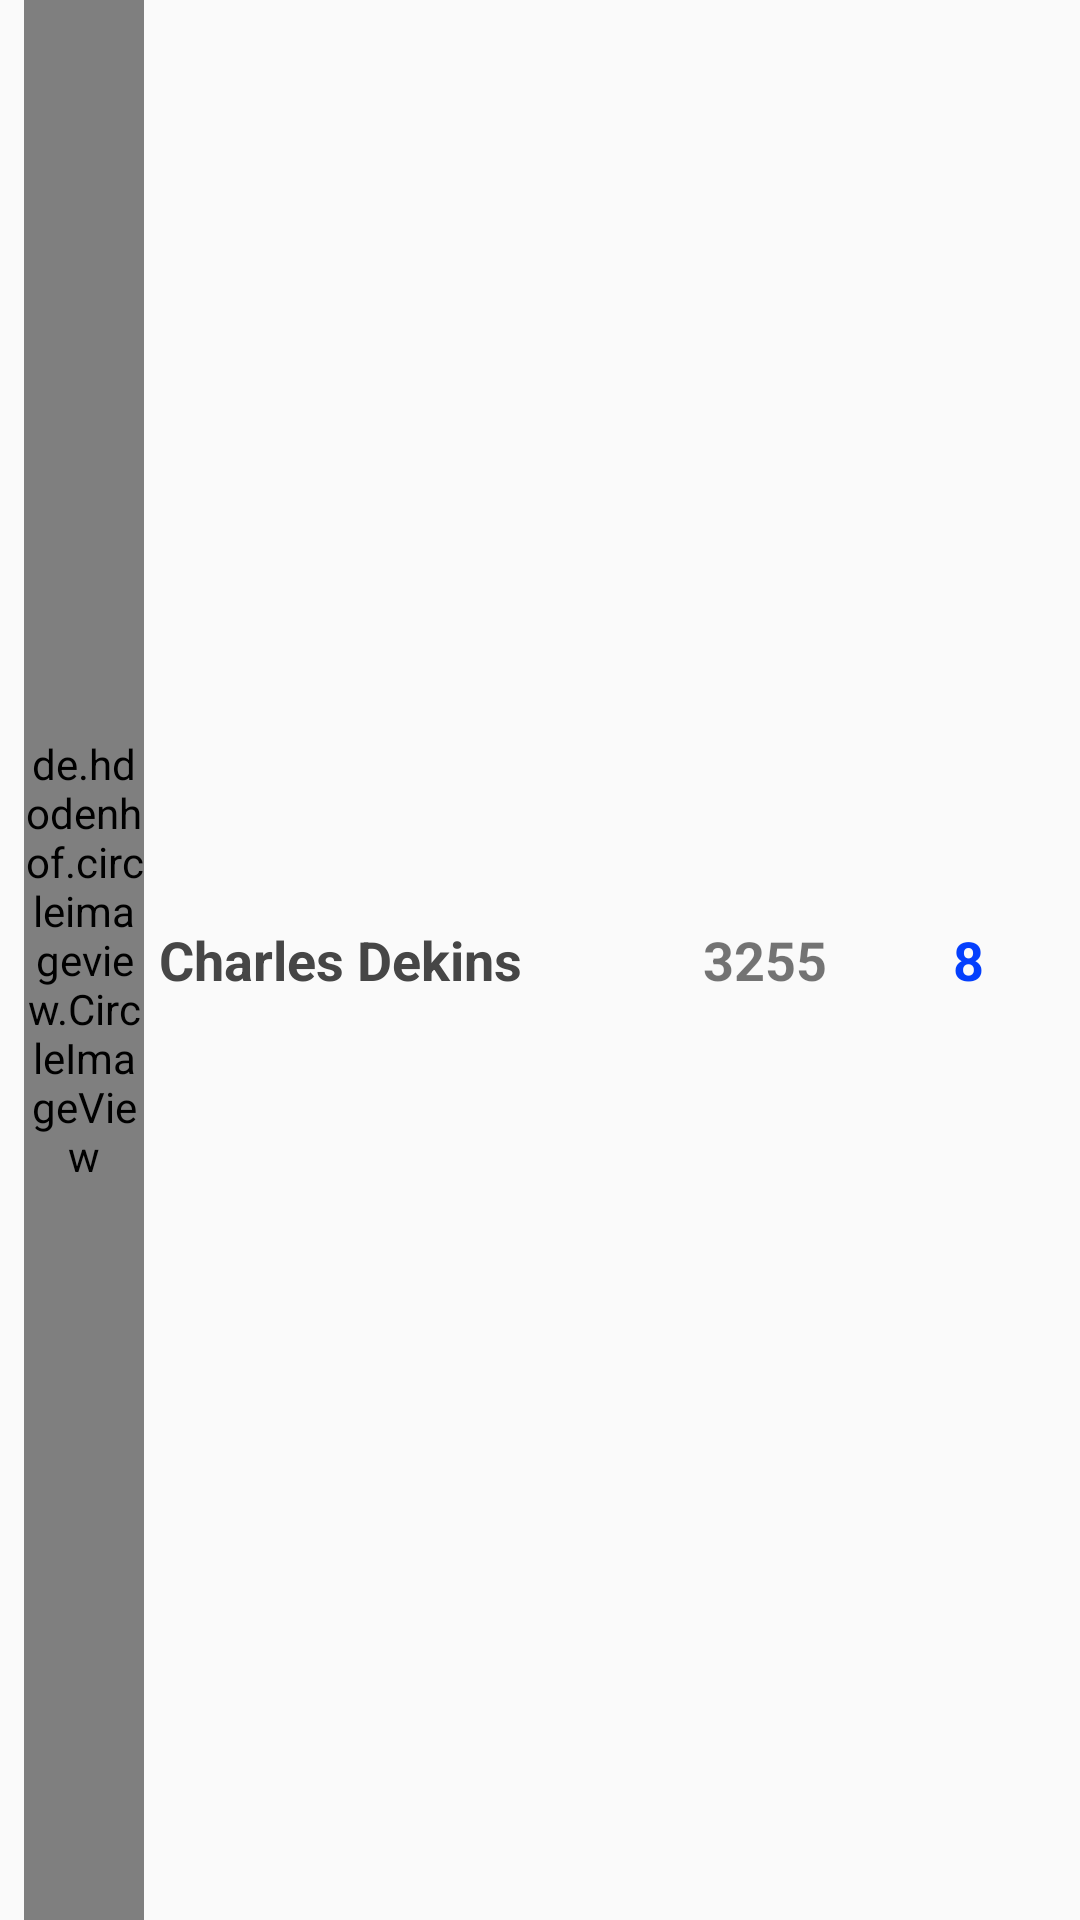

The Android layout XML behind this screen, and the referenced resources:
<!-- AndroidManifest.xml: application theme AppTheme -->
<!-- res/layout/layout_leaderboard_recycler_row.xml -->
<?xml version="1.0" encoding="utf-8"?>
<RelativeLayout xmlns:android="http://schemas.android.com/apk/res/android"
    xmlns:tools="http://schemas.android.com/tools"
    android:orientation="horizontal"
    android:layout_width="match_parent"

    android:layout_height="55dp">

    <RelativeLayout
        android:clickable="true"
        android:focusable="true"
        android:focusableInTouchMode="true"
        android:layout_width="match_parent"
        android:background="?android:attr/selectableItemBackground"
        android:layout_height="match_parent">

        <de.hdodenhof.circleimageview.CircleImageView
            android:layout_width="40dp"
            android:src="@drawable/avater"
            android:layout_centerVertical="true"
            android:layout_marginStart="8dp"
            android:id="@+id/img_leaderboard_person"
            android:layout_height="match_parent" />

        <TextView
            android:layout_width="wrap_content"
            android:layout_centerVertical="true"
            android:layout_height="wrap_content"
            android:layout_marginStart="5dp"
            android:textStyle="bold"
            android:layout_toEndOf="@id/img_leaderboard_person"
            android:layout_gravity="center_vertical"
            android:id="@+id/tv_leaderboard_name"
            android:textSize="18sp"
            android:text="Charles Dekins"
            android:textColor="@color/color_text"
            />

        <TextView

            android:layout_width="wrap_content"
            android:layout_height="wrap_content"
            android:textSize="18sp"
            android:textStyle="bold"
            android:layout_centerVertical="true"
            android:layout_toStartOf="@id/tv_leaderboard_rank"
            android:layout_marginEnd="42dp"
            android:id="@+id/tv_leaderboard_point"
            android:text="3255"
            />



        <TextView
            android:textStyle="bold"
            android:layout_width="wrap_content"
            android:layout_centerVertical="true"
            android:layout_marginEnd="32dp"
            android:layout_alignParentEnd="true"
            android:layout_height="wrap_content"
            android:textColor="@color/color_blue"
            android:id="@+id/tv_leaderboard_rank"
            android:textSize="18sp"
            android:text="8"
            />

    </RelativeLayout>


</RelativeLayout>
<!-- resources referenced by this layout -->
<resources>
  <color name="color_blue">#043FFD</color>
  <color name="color_text">#464646</color>
  <style name="AppTheme" parent="Theme.AppCompat.Light.DarkActionBar">
          
          <item name="colorPrimary">@color/colorPrimary</item>
          <item name="colorPrimaryDark">@color/colorPrimaryDark</item>
          <item name="colorAccent">@color/colorAccent</item>
      </style>
  <color name="colorPrimary">#3F51B5</color>
  <color name="colorPrimaryDark">#303F9F</color>
  <color name="colorAccent">#FF4081</color>
</resources>
